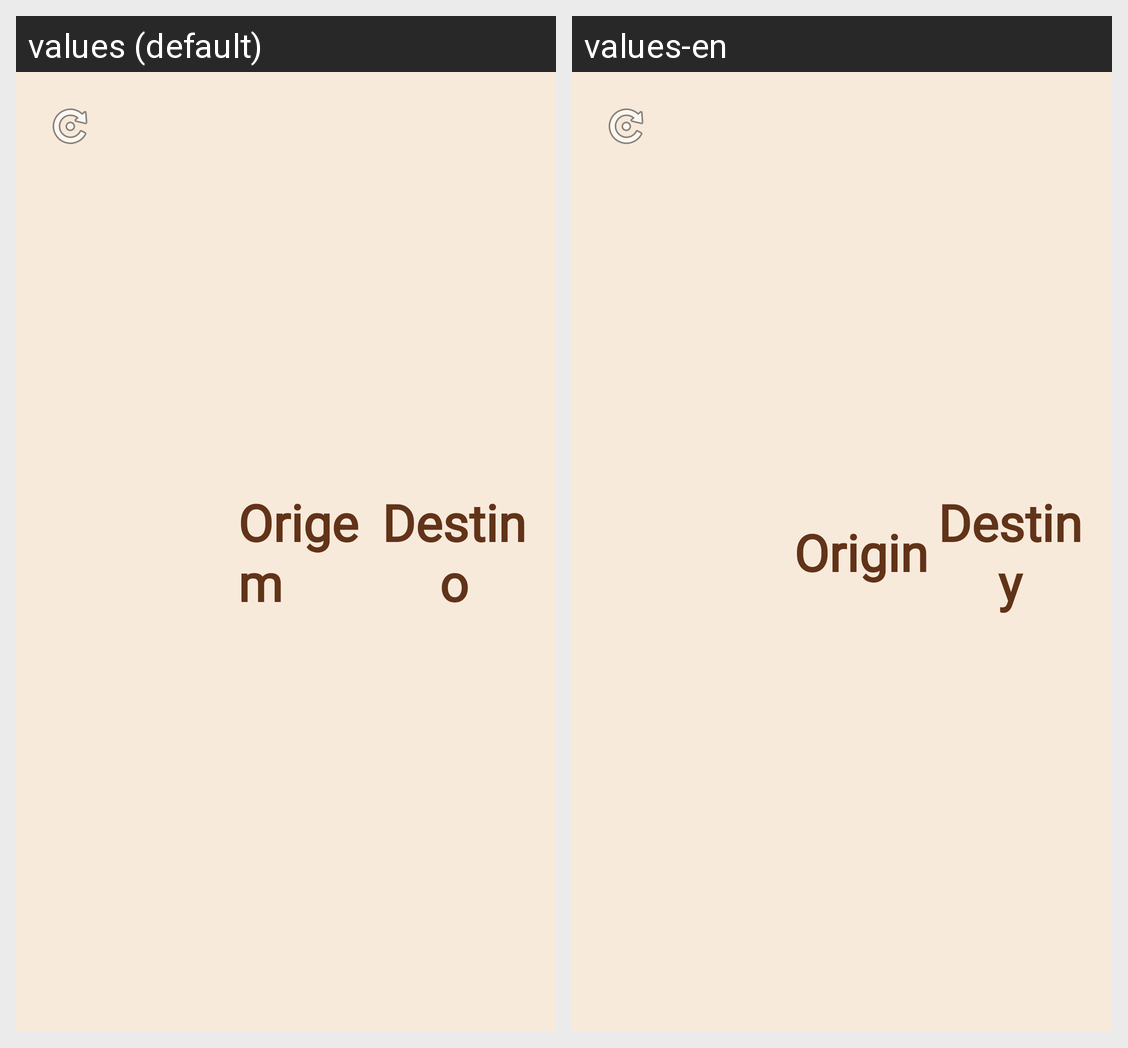

The Android screen above is rendered under two locales of the same app. Produce the string resources it draws, with the default and per-locale values.
Android screen res/layout/linha_historico_jogada.xml rendered under 2 locales, left to right: values (default), values-en. Device: Nexus 5 (rendered at 1080×1920; each locale shown at half size, 540×960, under a caption strip naming it); theme AppTheme.
Strings drawn on this screen, with the default value and each locale's value (text and hints the layout hard-codes, and strings that could not be matched under every locale, appear in the picture but are not listed):

historicoJogadaOrigem
  values: Origem
  values-en: Origin

historicoJogadaDestino
  values: Destino
  values-en: Destiny
